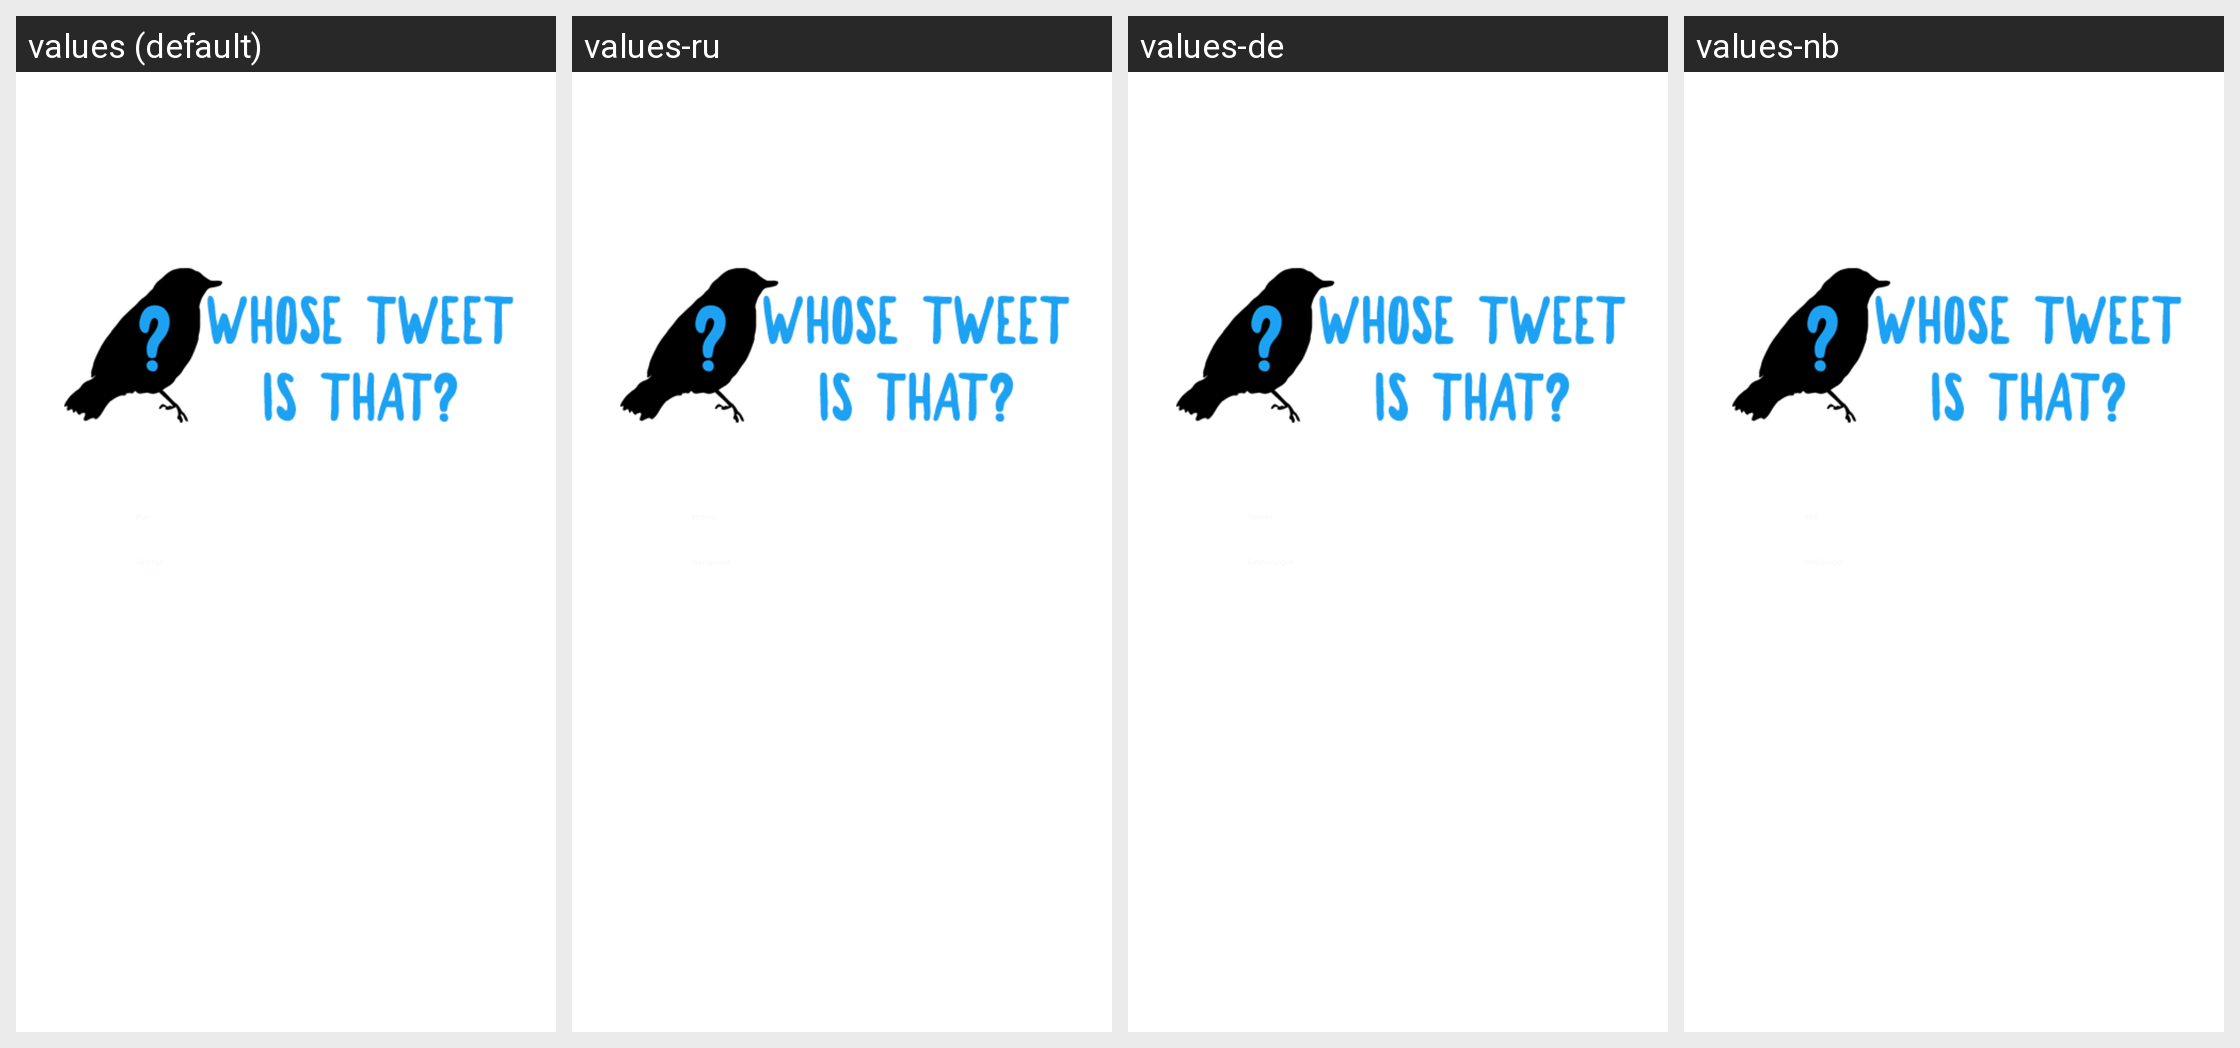

Here is an Android app screen in its default locale and in the app's own translations. Write out the translated-string differences for the strings that appear on this screen.
Android screen res/layout/activity_main.xml rendered under 4 locales, left to right: values (default), values-ru, values-de, values-nb. Device: Nexus 5 (rendered at 1080×1920; each locale shown at half size, 540×960, under a caption strip naming it); theme MainTheme.
Strings drawn on this screen, with the default value and each locale's value (text and hints the layout hard-codes appear in the picture but are not listed):

play
  values: Play
  values-ru: Играть
  values-de: Spielen
  values-nb: Spill

settings
  values: Settings
  values-ru: Настройки
  values-de: Einstellungen
  values-nb: Innstillinger
